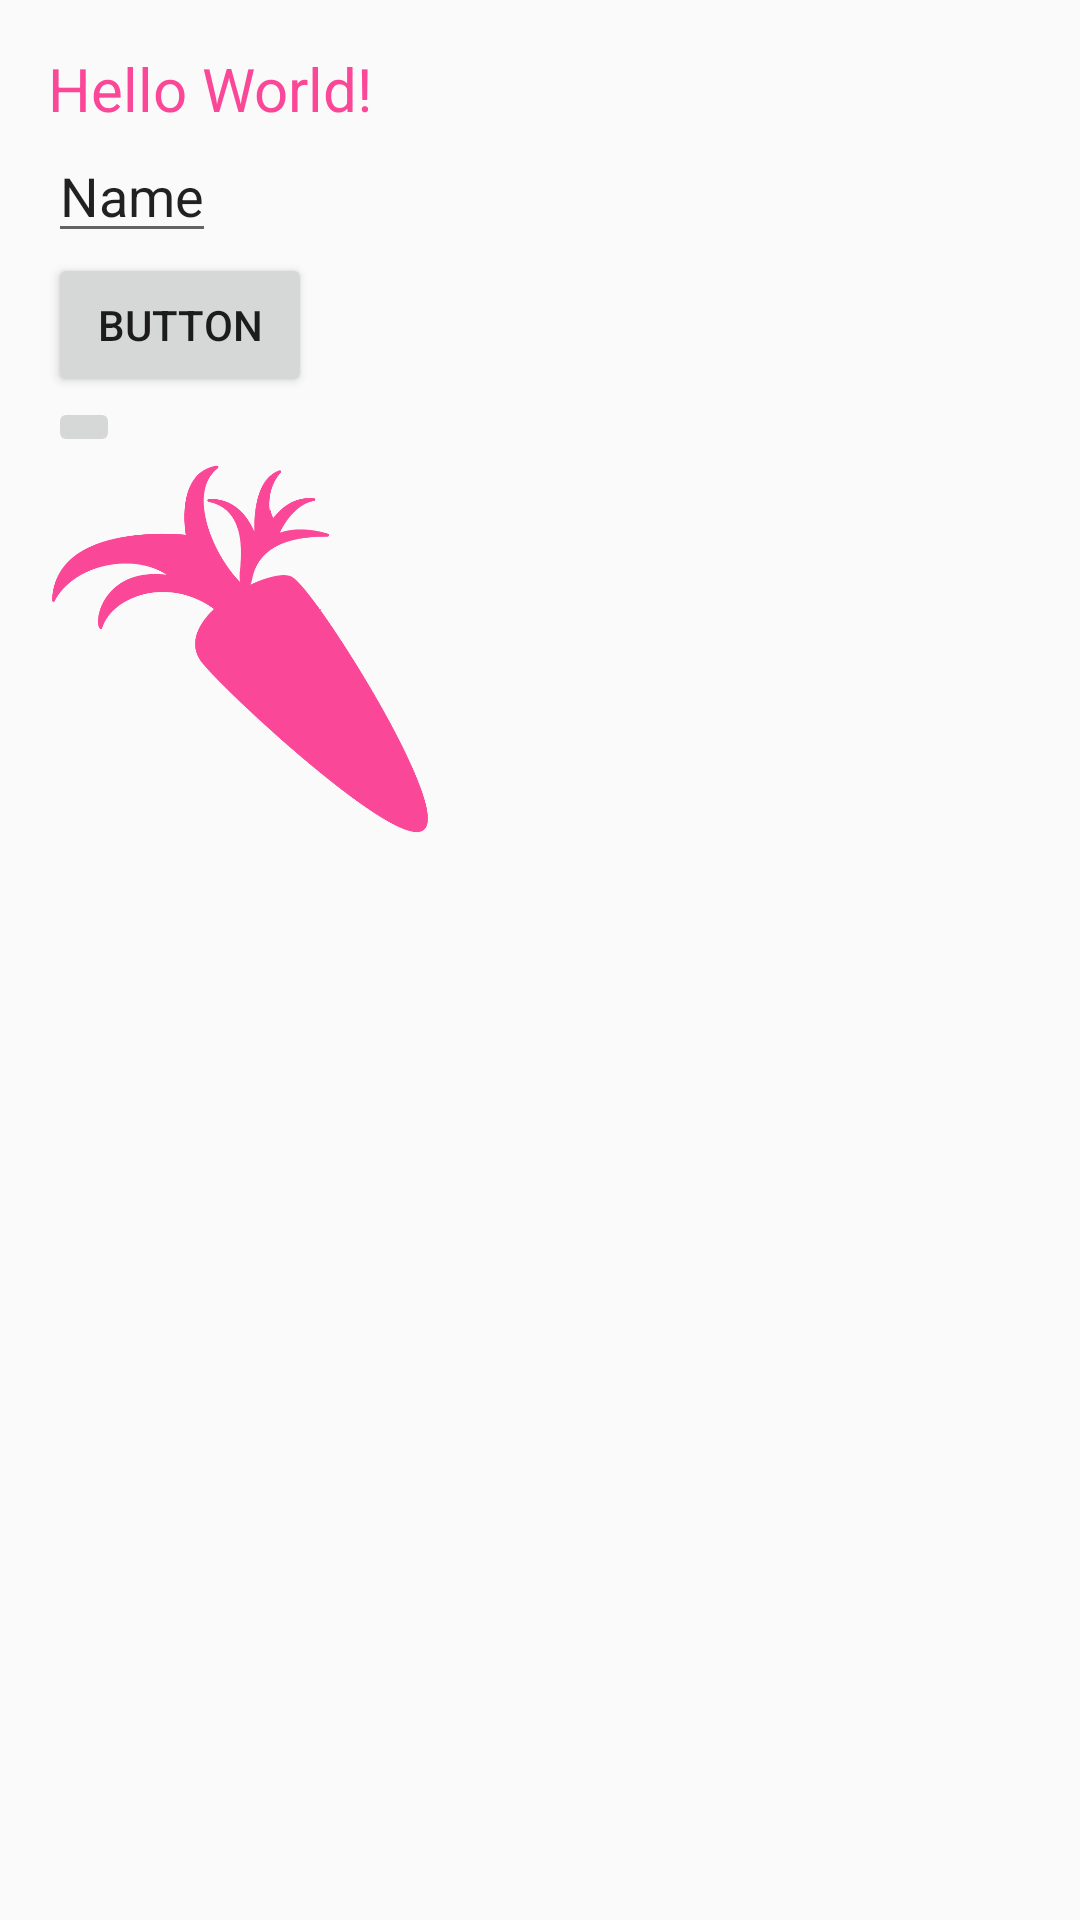

This screen was rendered from an Android layout file. Write that file and the resources it references.
<!-- AndroidManifest.xml: application theme Theme.StartAndroidView -->
<!-- res/layout/view_01.xml -->
<?xml version="1.0" encoding="utf-8"?>
<androidx.constraintlayout.widget.ConstraintLayout
    xmlns:android="http://schemas.android.com/apk/res/android"
    xmlns:app="http://schemas.android.com/apk/res-auto"
    xmlns:tools="http://schemas.android.com/tools"
    android:layout_width="match_parent"
    android:layout_height="match_parent">

    <TextView
        android:id="@+id/textView"
        android:layout_width="wrap_content"
        android:layout_height="wrap_content"
        android:layout_marginStart="16dp"
        android:layout_marginTop="16dp"
        android:text="Hello World!"
        android:textColor="@color/pink_01"
        android:textSize="20dp"
        app:layout_constraintStart_toStartOf="parent"
        app:layout_constraintTop_toTopOf="parent" />

    <EditText
        android:id="@+id/editText"
        android:layout_width="wrap_content"
        android:layout_height="wrap_content"
        android:inputType="textPersonName"
        android:text="Name"
        app:layout_constraintStart_toStartOf="@+id/textView"
        app:layout_constraintTop_toBottomOf="@+id/textView" />

    <Button
        android:id="@+id/button"
        android:layout_width="wrap_content"
        android:layout_height="wrap_content"
        android:drawableLeft="@drawable/ic_launcher_foreground"
        android:onclick="newName"
        android:text="Button"
        app:layout_constraintStart_toStartOf="@+id/editText"
        app:layout_constraintTop_toBottomOf="@+id/editText" />

    <ImageButton
        android:id="@+id/imageButton"
        android:layout_width="wrap_content"
        android:layout_height="wrap_content"
        android:onclick="setName"
        android:src="@drawable/ic_launcher_background"
        app:layout_constraintStart_toStartOf="@+id/button"
        app:layout_constraintTop_toBottomOf="@+id/button" />

    <ImageView
        android:id="@+id/imageView"
        android:layout_width="128dp"
        android:layout_height="128dp"
        android:scaleType="centerInside"
        android:src="@drawable/carrot"
        app:layout_constraintStart_toStartOf="@+id/imageButton"
        app:layout_constraintTop_toBottomOf="@+id/imageButton"
        app:tint="@color/pink_01" />


</androidx.constraintlayout.widget.ConstraintLayout>
<!-- resources referenced by this layout -->
<resources>
  <color name="pink_01">#FB4798</color>
  <!-- drawable carrot: png bitmap (drawable-v24, 53884 bytes) -->
  <style name="Theme.StartAndroidView" parent="Theme.AppCompat.Light.NoActionBar">
          
          <item name="colorPrimary">@color/purple_500</item>
          <item name="colorPrimaryVariant">@color/purple_700</item>
          <item name="colorOnPrimary">@color/white</item>
          
          <item name="colorSecondary">@color/teal_200</item>
          <item name="colorSecondaryVariant">@color/teal_700</item>
          <item name="colorOnSecondary">@color/black</item>
          
          <item name="android:statusBarColor" tools:targetApi="l">?attr/colorPrimaryVariant</item>
          
      </style>
  <color name="purple_500">#FF6200EE</color>
  <color name="purple_700">#FF3700B3</color>
  <color name="white">#FFFFFFFF</color>
  <color name="teal_200">#FF03DAC5</color>
  <color name="teal_700">#FF018786</color>
  <color name="black">#FF000000</color>
</resources>
